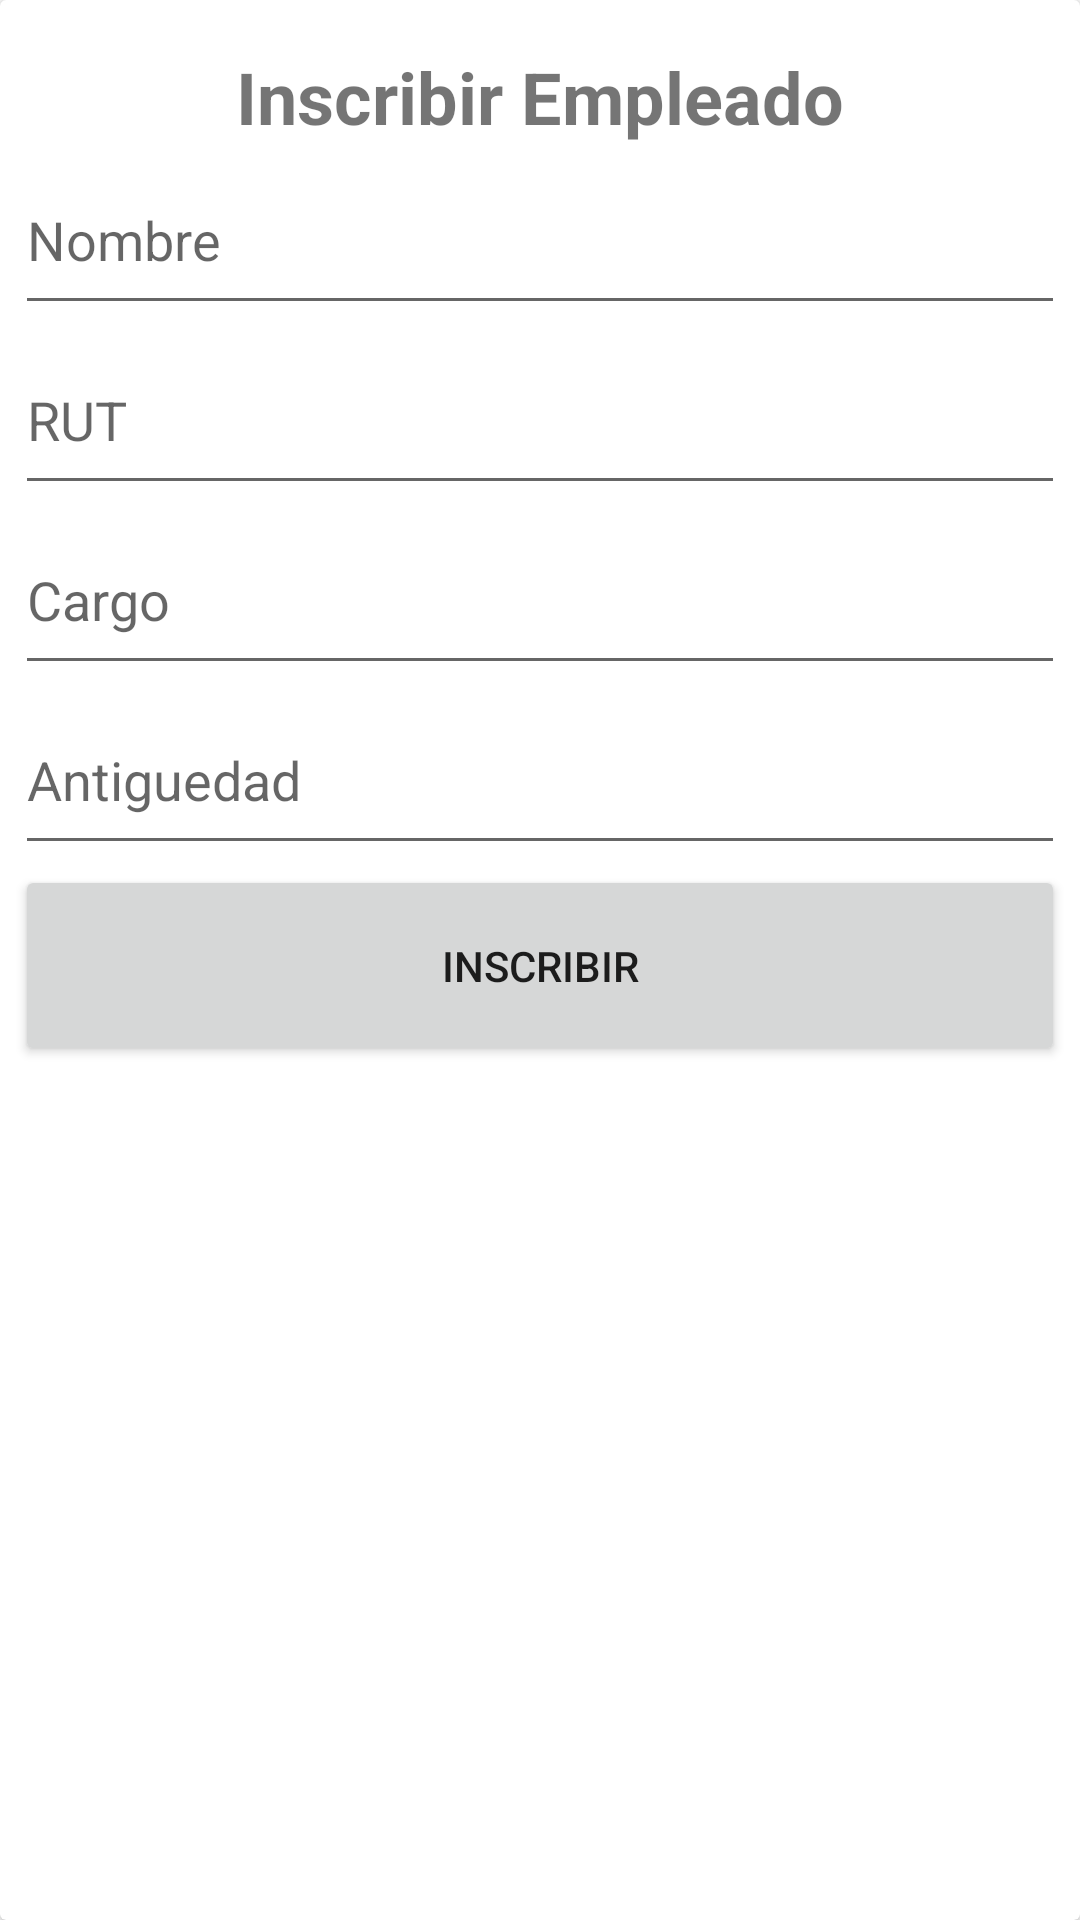

Here is an Android app screen rendered from its layout file. Give the layout XML and the strings, colors and styles it references.
<!-- AndroidManifest.xml: application theme Theme.Empleados -->
<!-- res/layout/fragment_agregar_empleado.xml -->
<?xml version="1.0" encoding="utf-8"?>
<androidx.cardview.widget.CardView xmlns:android="http://schemas.android.com/apk/res/android"
    xmlns:tools="http://schemas.android.com/tools"
    android:id="@+id/CardView"
    android:layout_width="match_parent"
    android:layout_height="wrap_content"
    tools:context=".AgregarEmpleado">

    <LinearLayout
        android:layout_width="350dp"
        android:layout_height="wrap_content"
        android:layout_gravity="center_horizontal"
        android:layout_marginStart="16dp"
        android:layout_marginTop="16dp"
        android:layout_marginEnd="16dp"
        android:layout_marginBottom="16dp"
        android:orientation="vertical">

        <TextView
            android:layout_width="match_parent"
            android:layout_height="wrap_content"
            android:text="Inscribir Empleado"
            android:textAlignment="center"
            android:textSize="24sp"
            android:textStyle="bold" />

        <EditText
            android:id="@+id/nombre"
            android:layout_width="match_parent"
            android:layout_height="60dp"
            android:ems="10"
            android:hint="Nombre"
            android:inputType="textPersonName" />

        <EditText
            android:id="@+id/rut"
            android:layout_width="match_parent"
            android:layout_height="60dp"
            android:ems="10"
            android:hint="RUT"
            android:inputType="textPersonName" />

        <EditText
            android:id="@+id/cargo"
            android:layout_width="match_parent"
            android:layout_height="60dp"
            android:ems="10"
            android:hint="Cargo"
            android:inputType="textPersonName" />

        <EditText
            android:id="@+id/antiguedad"
            android:layout_width="match_parent"
            android:layout_height="60dp"
            android:ems="10"
            android:hint="Antiguedad"
            android:inputType="textPersonName" />

        <Button
            android:id="@+id/btn_inscribir"
            android:layout_width="match_parent"
            android:layout_height="67dp"
            android:foregroundTint="#E10D0D"
            android:text="Inscribir" />
    </LinearLayout>
</androidx.cardview.widget.CardView>
<!-- resources referenced by this layout -->
<resources>
  <style name="Theme.Empleados" parent="Theme.MaterialComponents.DayNight.DarkActionBar">
          
          <item name="colorPrimary">#4174FF</item>
          <item name="colorPrimaryVariant">#4174FF</item>
          <item name="colorOnPrimary">@color/white</item>
          
          <item name="colorSecondary">@color/teal_200</item>
          <item name="colorSecondaryVariant">@color/teal_700</item>
          <item name="colorOnSecondary">@color/black</item>
          
          <item name="android:statusBarColor">?attr/colorPrimaryVariant</item>
          
      </style>
  <!-- not gathered from this repository: default colours our renderer supplied (Android Studio template values) -->
  <color name="teal_200">#FF03DAC5</color>
  <color name="teal_700">#FF018786</color>
  <color name="black">#FF000000</color>
  <color name="white">#FFFFFFFF</color>
</resources>
